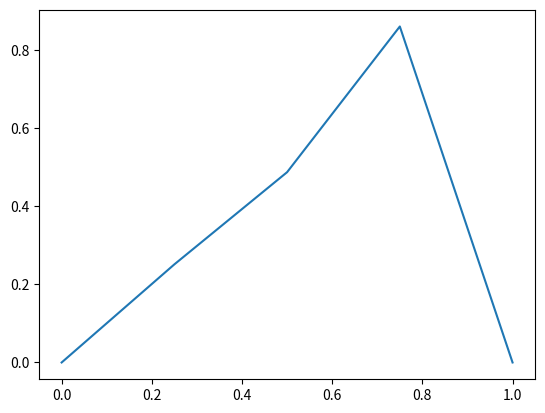

The matplotlib source for this figure: (Note: this script raises an exception after producing the figure.)
# -*- coding: utf-8 -*-
"""
Created on Fri Dec  2 11:18:42 2016

[redacted]
"""
# Arrary and stuff 
import numpy as np
# Linear algebra solvers from scipy
import scipy.linalg as la
# Basic plotting routines from the matplotlib library 
import matplotlib.pyplot as plt

# Loop over different number of equally spaced subintervals
sub_int = [4, 8, 16, 32, 64]
eps_values = [0.1, 0.01, 0.001]
for eps in eps_values:
    E = np.zeros((len(sub_int),1))
    iteration = 0
    for N in sub_int:
        # Mesh size
        h = 1/N #Important! In Python 2 you needed to write 1.0 to prevent integer divsion
        # Define N+1 grid points via linspace which is part of numpy now aliased as np 
        x = np.linspace(0,1,N+1)
        #print(x)
        
        #define constants
        C1 = -eps/h**2 - 1/(2*h)
        C2 = 2*eps/h**2
        C3 = -eps/h**2 + 1/(2*h)
        
        # Define a (full) matrix filled with 0s.
        A = np.zeros((N-1, N-1))
        
        # Define tridiagonal part of A by for rows 1 to N-1
        for i in range(1, N-2):
            A[i, i-1] = C1
            A[i, i] = C2
            A[i, i+1] = C3
            
        # Left Boundary
        A[0,0] = C2
        A[0,1] = C3
        
        # Right boundary
        A[N-2,N-3] = C1
        A[N-2,N-2] = C2
        
        #print(A)
        
        #Fill F matrix containing values from f(x) = sin(2*pi*x)
        F = np.ones((1,len(x)))[0]
        F = F[1:-1]
        
        #Solve system
        U = la.solve(A, F.T)
        U = np.append([0], U)
        U = np.append(U, [0])
        U_real = x-(np.exp((x-1)/eps) - np.exp(-1/eps))/(1-np.exp(-1/eps))
    
        #Calculate error norm
        E[iteration] = max(np.absolute(U-U_real))
        
        iteration += 1
        
        #Plot result
        plt.plot(x, U)
        plt.hold('on')

    #Plot analytical result
    plt.plot(x, U_real)
    plt.hold('off')
    plt.title("The solution to convection diffusion for eps={}".format(eps))
    plt.xlabel('x')
    plt.ylabel('u(x)')
    plt.legend(["N=4", "N=8", "N=16", "N=32", "N=64", "an. sol."], bbox_to_anchor=(1.05, 1), loc=2)
    plt.show()    
    
    #EOC = np.log(E[:-1]/E[1:])/np.log(2)
    #print(EOC)
    



